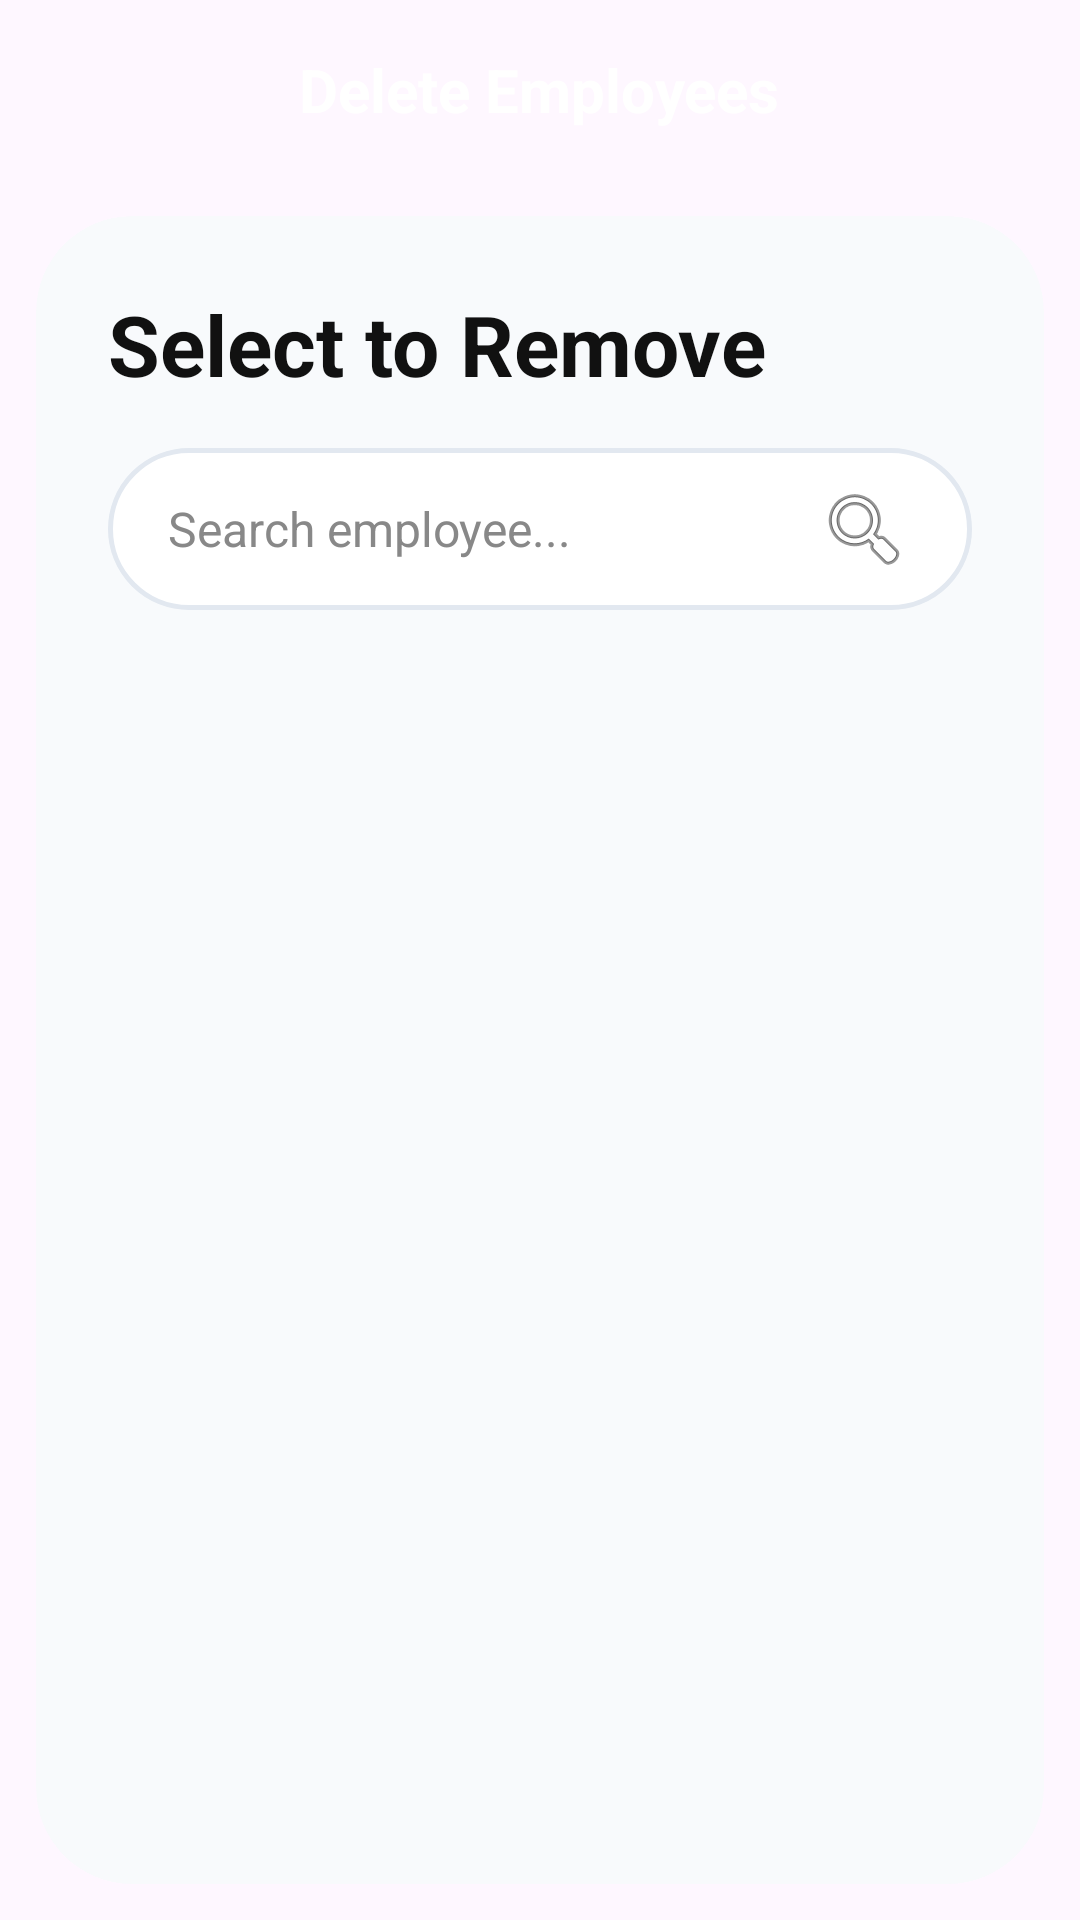

Here is an Android app screen rendered from its layout file. Give the layout XML and the strings, colors and styles it references.
<!-- AndroidManifest.xml: application theme Theme.WorkSafe -->
<!-- res/layout/activity_delete_employee.xml -->
<?xml version="1.0" encoding="utf-8"?>
<androidx.constraintlayout.widget.ConstraintLayout xmlns:android="http://schemas.android.com/apk/res/android"
    xmlns:app="http://schemas.android.com/apk/res-auto"
    xmlns:tools="http://schemas.android.com/tools"
    android:layout_width="match_parent"
    android:layout_height="match_parent"
    android:background="@drawable/background">

    
    <RelativeLayout
        android:id="@+id/custom_toolbar"
        android:layout_width="match_parent"
        android:layout_height="60dp"
        android:paddingHorizontal="16dp"
        app:layout_constraintEnd_toEndOf="parent"
        app:layout_constraintStart_toStartOf="parent"
        app:layout_constraintTop_toTopOf="parent">

        <ImageView
            android:id="@+id/btn_back"
            android:layout_width="32dp"
            android:layout_height="32dp"
            android:layout_alignParentStart="true"
            android:layout_centerVertical="true"
            android:contentDescription="Back"
            android:src="@drawable/ic_back"
            app:tint="#FFFFFF"
            tools:ignore="HardcodedText" />

        <TextView
            android:layout_width="wrap_content"
            android:layout_height="wrap_content"
            android:layout_centerInParent="true"
            android:text="Delete Employees"
            android:textColor="#FFFFFF"
            android:textSize="20sp"
            android:textStyle="bold"
            tools:ignore="HardcodedText" />
    </RelativeLayout>

    
    <androidx.cardview.widget.CardView
        android:layout_width="match_parent"
        android:layout_height="0dp"
        android:layout_margin="12dp"
        app:cardBackgroundColor="#F8FAFC"
        app:cardCornerRadius="32dp"
        app:cardElevation="0dp"
        app:layout_constraintBottom_toBottomOf="parent"
        app:layout_constraintEnd_toEndOf="parent"
        app:layout_constraintStart_toStartOf="parent"
        app:layout_constraintTop_toBottomOf="@id/custom_toolbar">

        <androidx.constraintlayout.widget.ConstraintLayout
            android:layout_width="match_parent"
            android:layout_height="match_parent"
            android:paddingHorizontal="24dp">

            <TextView
                android:id="@+id/tv_title"
                android:layout_width="wrap_content"
                android:layout_height="wrap_content"
                android:layout_marginTop="24dp"
                android:text="Select to Remove"
                android:textColor="#111111"
                android:textSize="28sp"
                android:textStyle="bold"
                app:layout_constraintStart_toStartOf="parent"
                app:layout_constraintTop_toTopOf="parent"
                tools:ignore="HardcodedText" />

            
            <EditText
                android:id="@+id/search_bar_delete"
                android:layout_width="match_parent"
                android:layout_height="54dp"
                android:layout_marginTop="16dp"
                android:background="@drawable/input_bg"
                android:drawableEnd="@android:drawable/ic_menu_search"
                android:hint="Search employee..."
                android:paddingHorizontal="20dp"
                android:textColor="#333333"
                android:textColorHint="#888888"
                android:textSize="16sp"
                app:layout_constraintTop_toBottomOf="@id/tv_title"
                tools:ignore="Autofill,HardcodedText,TextFields" />

            
            <androidx.recyclerview.widget.RecyclerView
                android:id="@+id/recyclerViewDeleteEmployees"
                android:layout_width="match_parent"
                android:layout_height="0dp"
                android:layout_marginTop="16dp"
                android:clipToPadding="false"
                android:paddingBottom="24dp"
                app:layout_constraintBottom_toBottomOf="parent"
                app:layout_constraintTop_toBottomOf="@id/search_bar_delete"
                tools:listitem="@layout/item_delete_employee" />

        </androidx.constraintlayout.widget.ConstraintLayout>
    </androidx.cardview.widget.CardView>

</androidx.constraintlayout.widget.ConstraintLayout>
<!-- res/layout/item_delete_employee.xml (included above) -->
<?xml version="1.0" encoding="utf-8"?>
<androidx.cardview.widget.CardView xmlns:android="http://schemas.android.com/apk/res/android"
    xmlns:app="http://schemas.android.com/apk/res-auto"
    xmlns:tools="http://schemas.android.com/tools"
    android:layout_width="match_parent"
    android:layout_height="wrap_content"
    android:layout_marginHorizontal="16dp"
    android:layout_marginVertical="8dp"
    app:cardCornerRadius="20dp"
    app:cardElevation="2dp">

    <LinearLayout
        android:layout_width="match_parent"
        android:layout_height="wrap_content"
        android:gravity="center_vertical"
        android:orientation="horizontal"
        android:padding="12dp">

        <com.google.android.material.imageview.ShapeableImageView
            android:id="@+id/img_avatar"
            android:layout_width="50dp"
            android:layout_height="50dp"
            android:scaleType="centerCrop"
            android:src="@android:drawable/ic_menu_myplaces"
            app:shapeAppearanceOverlay="@style/Circle"
            app:strokeColor="#DDDDDD"
            app:strokeWidth="1dp" />

        <LinearLayout
            android:layout_width="0dp"
            android:layout_height="wrap_content"
            android:layout_marginStart="12dp"
            android:layout_weight="1"
            android:orientation="vertical">

            <TextView
                android:id="@+id/txtName"
                android:layout_width="wrap_content"
                android:layout_height="wrap_content"
                android:text="Employee Name"
                android:textColor="#111111"
                android:textSize="18sp"
                android:textStyle="bold" />

            <TextView
                android:id="@+id/txtRole"
                android:layout_width="wrap_content"
                android:layout_height="wrap_content"
                android:text="Technician"
                android:textColor="#666666"
                android:textSize="14sp" />
        </LinearLayout>

        <ImageView
            android:id="@+id/btn_delete_item"
            android:layout_width="40dp"
            android:layout_height="40dp"
            android:padding="8dp"
            android:src="@android:drawable/ic_menu_delete"
            app:tint="#DC3545"
            android:background="?attr/selectableItemBackgroundBorderless"
            android:clickable="true"
            android:focusable="true"
            android:contentDescription="Delete" />

    </LinearLayout>
</androidx.cardview.widget.CardView>
<!-- resources referenced by this layout -->
<resources>
  <!-- drawable input_bg (drawable) -->
  <?xml version="1.0" encoding="utf-8"?>
  <shape xmlns:android="http://schemas.android.com/apk/res/android">
      <solid android:color="#FFFFFF"/>
      <corners android:radius="30dp"/>
      <stroke
          android:width="1.5dp"
          android:color="#E2E8F0"/>
      <padding
          android:left="20dp"
          android:right="20dp"/>
  </shape>
  <style name="Circle">
          <item name="cornerSize">50%</item>
      </style>
  <style name="Theme.WorkSafe" parent="Base.Theme.WorkSafe" />
  <style name="Base.Theme.WorkSafe" parent="Theme.Material3.DayNight.NoActionBar">
          
          
      </style>
</resources>
